Run: headless pygame with SDL's dummy video driver; simulated clock (each Clock.tick advances the game by its frame time, no real sleeping); random seed 0; keys injected as events and as key.get_pressed() state; no mouse input.
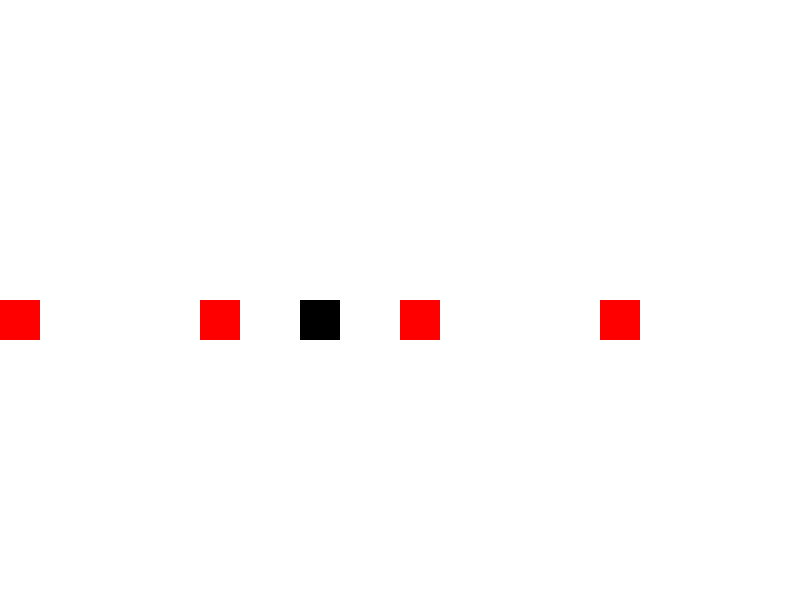
Frame 1 of 2 · flips 1–60 · no input
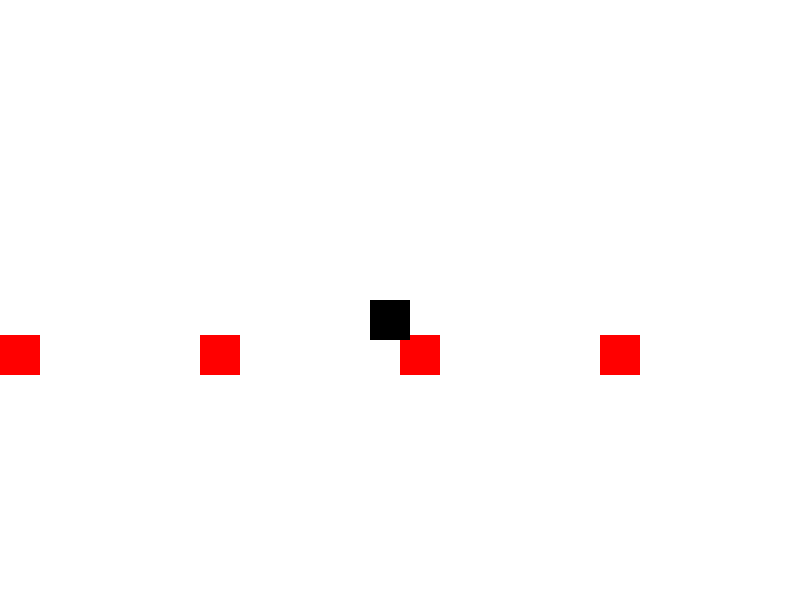
Frame 2 of 2 · flips 61–180 · tapped SPACE, RETURN · held RIGHT (→), D (game ended)

The pygame program that drew these frames:

import pygame
import random
pygame.init()

# Red Green Blue
white = (255, 255, 255)
black = (0, 0, 0)
red = (255, 0, 0)
green = (0, 255, 0)
dis = pygame.display.set_mode((800, 600))
pygame.display.set_caption("Maila's Game")

game_over = False

x1 = 300
y1 = 300

x1_change = 0        
y1_change = 0

clock = pygame.time.Clock()
x2, y2 = 50, 0 
while not game_over:
    for event in pygame.event.get():
        if event.type == pygame.QUIT:
            game_over = True
        if event.type == pygame.KEYDOWN:
            if event.key == pygame.K_LEFT:
                x1_change = -10
                y1_change = 0
            elif event.key == pygame.K_RIGHT:
                x1_change = 10
                y1_change = 0
            elif event.key == pygame.K_UP:
                y1_change = -10
                x1_change = 0
            elif event.key == pygame.K_DOWN:
                y1_change = 10
                x1_change = 0

    x1 = x1 + x1_change
    y1 = y1 + y1_change
    if x1>800:
        x1=0
    elif x1<0:
        x1=800
    if y1>600:
        y1=0
    elif y1<0:
        y1=600
    
        


    dis.fill(white)
    y2 = y2 + 5

    random.randint(0, 800)
    for x2 in range(0, 800, 200):
        pygame.draw.rect(dis, red, [x2, y2, 40, 40])

        if x2-40<x1<x2+40 and y2-40<y1<y2+40 :
            game_over = True
    if y2 > 600:
        y2 = 0
        
    pygame.draw.rect(dis, black, [x1, y1, 40, 40])

    pygame.display.update()

    clock.tick(30)

pygame.quit()
quit()
